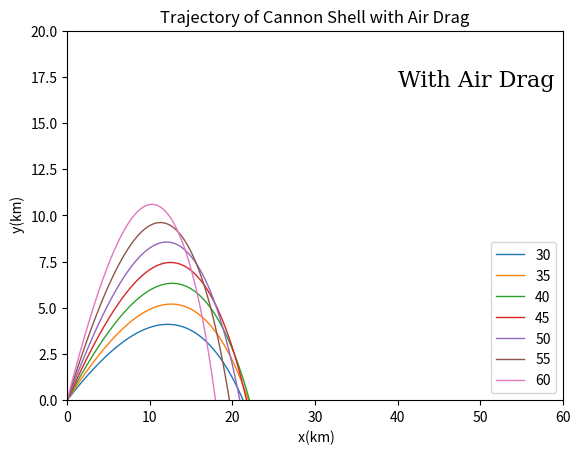

Python code for this plot:
import math
import matplotlib.pyplot as plt
#calculate the trajectory
def Trajectory(v,theta,B):
    v_x=v * math.cos(theta * math.pi/180)
    v_y=v * math.sin(theta * math.pi/180)
    dt=0.005
    x,y,t=0,0,0
    distance=[[]for i in range(3)]
    distance[0].append(x)
    distance[1].append(y)
    while y>= 0:
        a_x2, a_y2=-B*v*v_x,-9.8-B*v*v_y
        x=x+v_x*dt
        v_x=v_x+a_x2*dt
        y=y+v_y*dt
        v_y=v_y+a_y2*dt
        t=t+dt
        v=(v_x**2+v_y**2)**0.5
        distance[0].append(x/1000)
        distance[1].append(y/1000)
    distance[2].append(t)
    return distance


#plot the figure for various angles
velocity=700
B=4*10**(-5)
for i in range(7):
    angle=i*5+30
    d=Trajectory(velocity,angle,B)
    plt.plot(d[0],d[1],linestyle='-',linewidth=1.0,label=angle)
    print (angle,d[0][-1],d[2][0])
#generalize the details of the plot  
    font = {'family': 'serif',
        'color':  'black',
        'weight': 'normal',
        'size': 16,
        }
#plt.grid(True,color='k')
plt.title('Trajectory of Cannon Shell with Air Drag')
plt.xlabel(' x(km)')
plt.ylabel(' y(km)')
#plt.text(40,10,"Initial Speed=700m/s")
#plt.text(40,9,"B=4*10^(-5)/m")
plt.text(40,17,"With Air Drag",fontdict=font)
plt.xlim(0,60)
plt.ylim(0,20)
plt.legend(loc='lower right')
plt.show()
